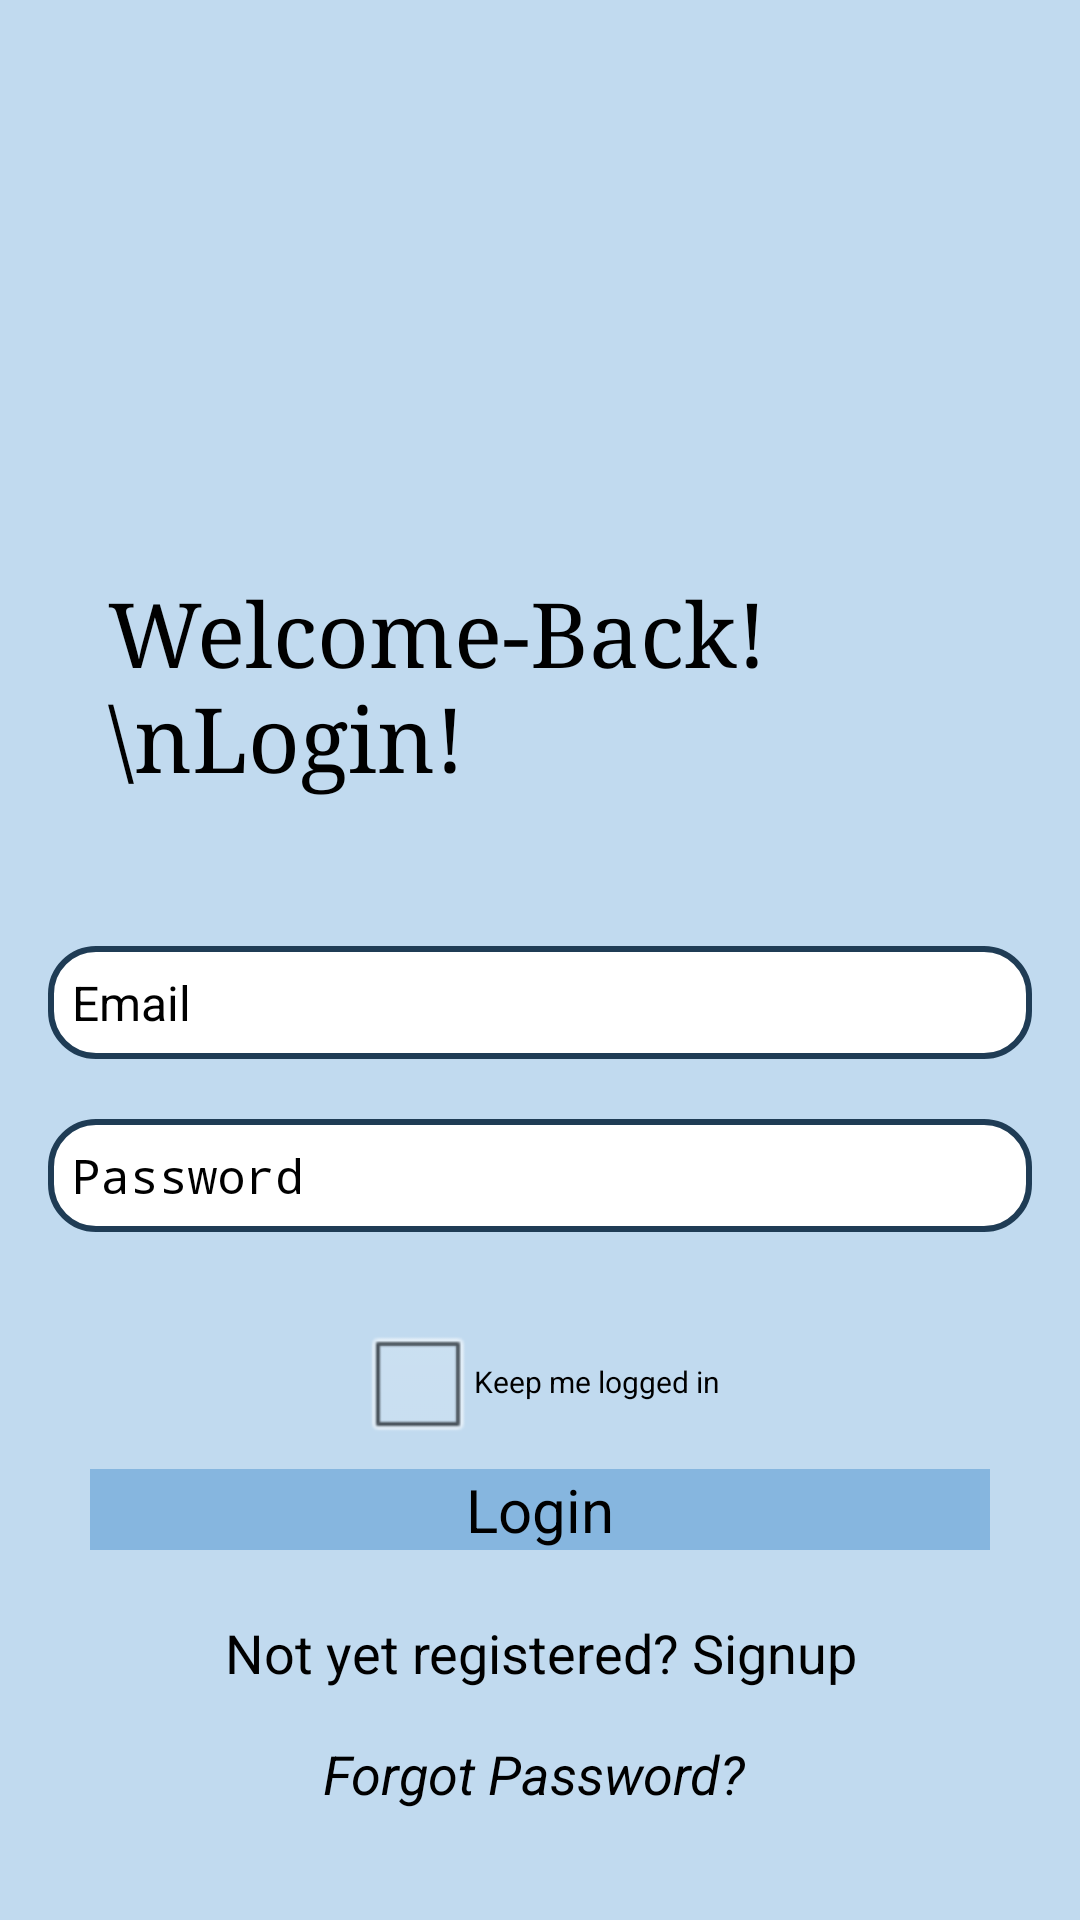

Produce the Android XML layout that renders to this screen, including the resource entries it uses.
<!-- AndroidManifest.xml: application theme android:Theme -->
<!-- res/layout/activity_login.xml -->
<?xml version="1.0" encoding="utf-8"?>
<LinearLayout xmlns:android="http://schemas.android.com/apk/res/android"
    xmlns:app="http://schemas.android.com/apk/res-auto"
    xmlns:tools="http://schemas.android.com/tools"
    android:layout_width="match_parent"
    android:layout_height="match_parent"
    android:background="#C1DAEF"
    android:orientation="vertical"
    android:padding="16dp"
    tools:context=".ActivityLogin">

    <TextView
        android:layout_width="wrap_content"
        android:layout_height="wrap_content"
        android:layout_gravity="left"
        android:layout_marginTop="175dp"
        android:layout_marginBottom="50dp"
        android:fontFamily="serif"
        android:layout_marginLeft="20dp"
        android:text="Welcome-Back!\nLogin!"
        android:textColor="@color/black"
        android:textSize="30dp" />

            <EditText
                android:id="@+id/login_email"
                android:layout_width="match_parent"
                android:layout_height="wrap_content"
                android:layout_gravity="center"
                android:background="@drawable/lavender_border"
                android:drawableLeft="@drawable/baseline_email_24"
                android:drawablePadding="8dp"
                android:hint="Email"
                android:padding="8dp"
                android:textSize="16sp"
                android:textColor="@color/black"
                android:textColorHint="@color/black" />

            <EditText
                android:id="@+id/login_password"
                android:layout_width="match_parent"
                android:layout_height="wrap_content"
                android:layout_gravity="center"
                android:layout_marginTop="20dp"
                android:background="@drawable/lavender_border"
                android:drawableLeft="@drawable/baseline_lock_24"
                android:drawablePadding="8dp"
                android:hint="Password"
                android:inputType="textPassword"
                android:padding="8dp"
                android:textSize="16sp"
                android:textColor="@color/black"
                android:textColorHint="@color/black" />

    <CheckBox
        android:id="@+id/keep_me_logged_in"
        android:layout_width="wrap_content"
        android:layout_height="wrap_content"
        android:layout_marginTop="26dp"
        android:text="Keep me logged in"
        android:textColor="@color/black"
        android:layout_gravity="center"
        android:textSize="10sp" />

            <Button
                android:id="@+id/login_button"
                android:layout_width="300dp"
                android:layout_height="wrap_content"
                android:layout_gravity="center"
                android:layout_marginTop="5dp"
                android:layout_marginLeft="16dp"
                android:layout_marginRight="16dp"
                android:background="@color/theme_light_blue"
                android:text="Login"
                android:textSize="20sp"
                app:cornerRadius="30dp" />

            <TextView
                android:id="@+id/signupRedirectText"
                android:layout_width="wrap_content"
                android:layout_height="wrap_content"
                android:layout_gravity="center"
                android:layout_marginTop="14dp"
                android:layout_marginLeft="16dp"
                android:layout_marginRight="16dp"
                android:gravity="center"
                android:padding="8dp"
                android:text="Not yet registered? Signup"
                android:textColor="@color/black"
                android:textSize="18sp" />

    <TextView
        android:id="@+id/txtForgotPassword"
        android:layout_width="wrap_content"
        android:layout_height="wrap_content"
        android:layout_gravity="center"
        android:layout_marginLeft="16dp"
        android:layout_marginRight="16dp"
        android:gravity="center"
        android:padding="8dp"
        android:text="Forgot Password? "
        android:textColor="@color/black"
        android:textStyle="italic"
        android:textSize="18sp" />


</LinearLayout>
<!-- resources referenced by this layout -->
<resources>
  <color name="black">#FF000000</color>
  <color name="theme_light_blue">#86B6DF</color>
  <!-- drawable lavender_border (drawable) -->
  <?xml version="1.0" encoding="utf-8"?>
  <shape xmlns:android="http://schemas.android.com/apk/res/android"
      android:shape="rectangle">
      <corners
          android:radius="15dp"
          />
      <stroke
  
          android:color="#1F3C55"
          android:width="2dp"/>
      <solid
          android:color="@color/white"/>
  
  </shape>
  <color name="white">#FFFFFFFF</color>
</resources>
